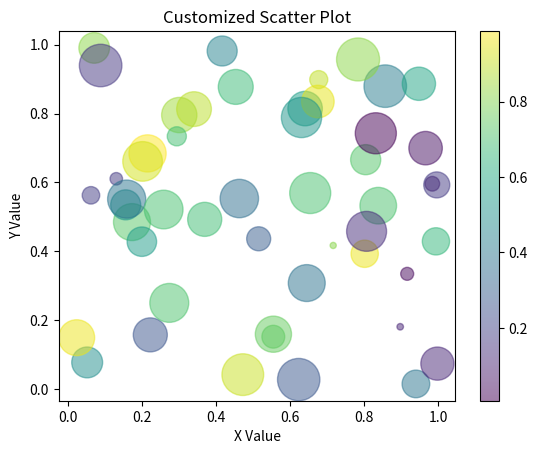

The script that saved this image:
#####################
# [redacted]
## 01/31/2024       #
## Notes            #
#####################
import sys # Required for system functions

import numpy as np # Imports numpy library and sets an alias to np
import matplotlib as mplib # Imports matplotlib library and sets an alias to mplib
import matplotlib.pyplot as plt # Imports matplotlib pyplot library and sets an alias to plt
from matplotlib.widgets import Slider, Button # Imports the slider and button from widgets for interactivity

# Defines the __main__ function
def __main__():

    x = [1, 2, 3, 4]
    y = [1, 4, 9, 16]

    fig, ax = plt.subplots()

    # ax.plot(x, y, label = "Data from list")
    # ax.set_title("Simple plot")
    # ax.set_xlabel("x values")
    # ax.set_ylabel("y values")
    # plt.show()

    # x_array = np.array([1, 2, 3, 4])
    # y_array = np.array([1, 4, 9, 16])
    # ax.plot(x_array, y_array, label = "Data from array", linestyle="--")

    # ax.set_title("Plotting with Lists and Numpy Arrays")
    # ax.set_xlabel("x values")
    # ax.set_ylabel("y values")
    # ax.legend()
    # plt.show()

    # plt.plot(x, y, color = "red", linestyle = "--", linewidth = 2)
    # ax.set_title("Customized Line Plot")
    # ax.set_xlabel("x values")
    # ax.set_ylabel("y values")
    # plt.grid(True)
    # ax.legend()
    # plt.show()

    # categories = ["Category A", "Category B", "Category C"]
    # values = [10, 20, 15]
    # plt.bar(categories, values)
    # plt.xlabel("Categories")
    # plt.ylabel("Values")
    # plt.title("Bar chart for categorical data")
    # plt.grid(True)
    # plt.show()

    # data = np.random.normal(0, 1, 1000) # Generate sample data, also different types of random binomial, rand, uniform rather than just normal
    # plt.hist(data, bins = 30)
    # plt.xlabel("Value")
    # plt.ylabel("Frequency")
    # plt.title("Histogram for Frequency Distribution")
    # plt.show()

    # np.random.seed(0)
    # data = np.random.uniform(3, 7, 100)
    # plt.hist(data, bins = 30)
    # plt.xlabel("Value")
    # plt.ylabel("Frequency")
    # plt.title("Histogram for Frequency Distribution")
    # plt.show()

    # x = np.random.rand(50)
    # y = np.random.rand(50)
    # plt.scatter(x, y)
    # plt.xlabel("X value")
    # plt.ylabel("Y value")
    # plt.title("Scatter plot for bivariate data")
    # plt.grid(True)
    # plt.show()

    x = np.random.rand(50)
    y = np.random.rand(50)
    # Color array
    colors = np.random.rand(50)  # Generate random colors
    # Size array (scaled)
    sizes = 1000 * np.random.rand(50)
    # Create customized scatter plot
    plt.scatter(x, y, c=colors, s=sizes, alpha=0.5, cmap='viridis')
    # Add a colorbar
    plt.colorbar()
    # Customize with labels and title
    plt.xlabel('X Value')
    plt.ylabel('Y Value')
    plt.title('Customized Scatter Plot')
    # Show the plot
    plt.show()

    # ax.plot([0, 1, 2], [10, 20, 30])
    # ax.set_xticks([0, 1, 2])
    # ax.set_yticks([10, 20, 30, 40])
    # ax.grid(True, which = "both", axis="both", color="gray", linestyle="--", linewidth = 0.5)
    # ax.set_xlim(0, 2)
    # ax.set_ylim(10, 40)
    # plt.show()

# # Setup a plot
# fig, ax = plt.subplots()
# plt.subplots_adjust(left=0.25, bottom=0.25)  # Make room for the slider
# def f (w, x):
#     return np.sin(w*x)
# # Assume we have a function f that depends on a parameter 'a'
# a0 = 1
# x = np.arange(0, 2*np.pi, 0.001)
# y = f(a0, x)
# line, = plt.plot(x, y, lw=2)
# print(min(y), max(y))
# # Add slider for adjusting the parameter 'a'
# axcolor = 'lightgoldenrodyellow'
# ax_a = plt.axes([0.25, 0.1, 0.65, 0.03], facecolor=axcolor)
# slider_a = Slider(ax_a, 'Param a', 0.1, 30.0, valinit=a0)
# # Update the plot with the new value of 'a'
# def update(val):
#     line.set_ydata(f(slider_a.val, x))
#     fig.canvas.draw_idle()
# slider_a.on_changed(update)
# # Add a button for resetting the parameters
# resetax = plt.axes([0.8, 0.025, 0.1, 0.04])
# button = Button(resetax, 'Reset', color=axcolor, hovercolor='0.975')
# def reset(event):
#     slider_a.reset()
# button.on_clicked(reset)
# plt.show()


# Checks if the "__name__" variable equals "__main__"
if __name__ == "__main__":
    sys.exit(__main__()) # Calls the "__main__" function and then after running exits smoothly